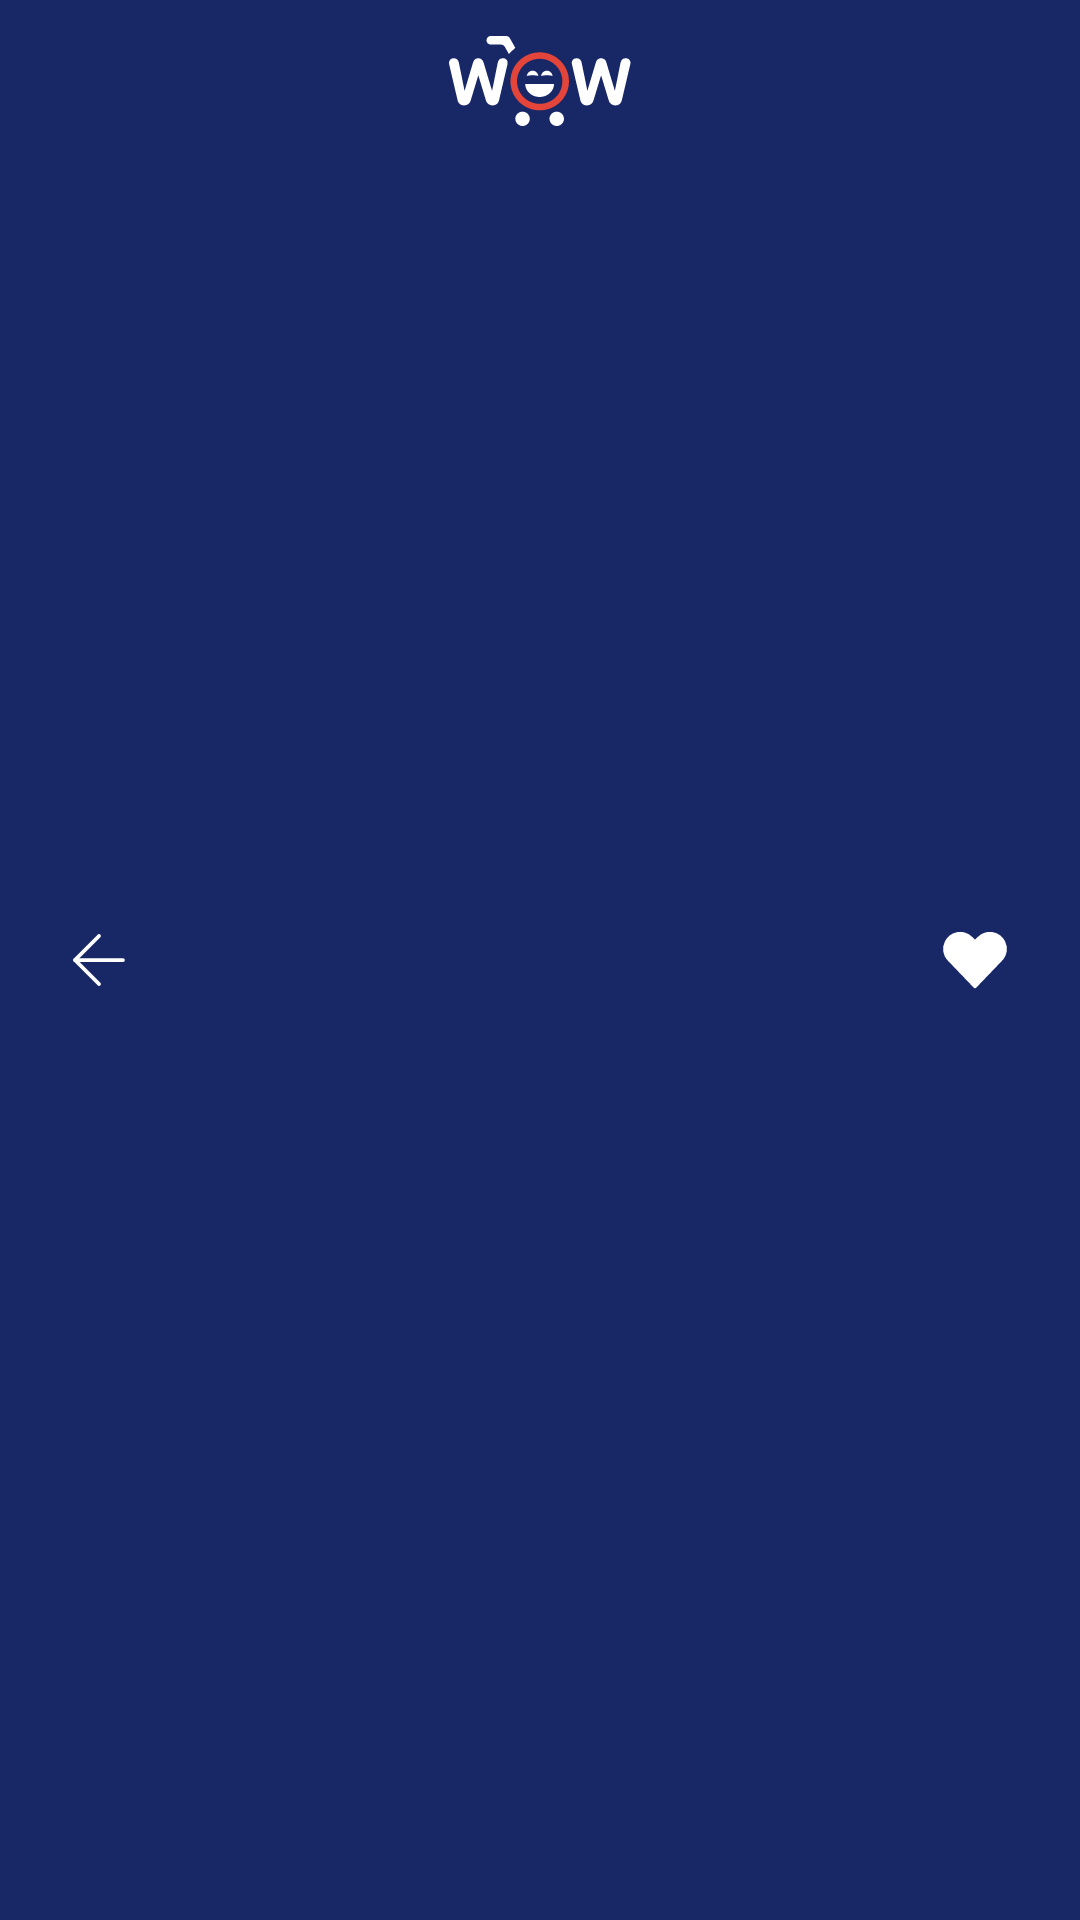

Write the Android layout XML for this screen, with the resource values it uses.
<!-- AndroidManifest.xml: application theme Theme.App.Starting -->
<!-- res/layout/toolbar_favorites.xml -->
<?xml version="1.0" encoding="utf-8"?>
<androidx.constraintlayout.widget.ConstraintLayout
    xmlns:android="http://schemas.android.com/apk/res/android"
    android:layout_width="match_parent"
    android:layout_height="45dp"
    xmlns:app="http://schemas.android.com/apk/res-auto"
    android:background="@color/base_182867"
    android:paddingVertical="12dp"
    android:paddingHorizontal="24dp">

    <ImageView
        android:id="@+id/logo"
        android:layout_width="wrap_content"
        android:layout_height="wrap_content"
        android:src="@drawable/ic_small_logo"
        app:layout_constraintTop_toTopOf="parent"
        app:layout_constraintStart_toStartOf="parent"
        app:layout_constraintEnd_toEndOf="parent"
        android:contentDescription="@string/logo" />

    <ImageView
        android:id="@+id/back_arrow"
        android:layout_width="wrap_content"
        android:layout_height="wrap_content"
        app:layout_constraintTop_toTopOf="parent"
        app:layout_constraintStart_toStartOf="parent"
        app:layout_constraintBottom_toBottomOf="parent"
        android:src="@drawable/ic_back_arrow"
        android:contentDescription="@string/user" />

    <ImageView
        android:id="@+id/favorites"
        android:layout_width="wrap_content"
        android:layout_height="wrap_content"
        app:layout_constraintTop_toTopOf="parent"
        app:layout_constraintEnd_toEndOf="parent"
        app:layout_constraintBottom_toBottomOf="parent"
        android:src="@drawable/ic_filled_heart"
        android:contentDescription="@string/favorites"/>

</androidx.constraintlayout.widget.ConstraintLayout>
<!-- resources referenced by this layout -->
<resources>
  <color name="base_182867">#182867</color>
  <!-- drawable ic_back_arrow (drawable) -->
  <vector xmlns:android="http://schemas.android.com/apk/res/android"
      android:width="18dp"
      android:height="18dp"
      android:viewportWidth="18"
      android:viewportHeight="18">
    <path
        android:pathData="M17,9H1"
        android:strokeLineJoin="round"
        android:strokeWidth="1.25"
        android:fillColor="#00000000"
        android:strokeColor="#ffffff"
        android:strokeLineCap="round"/>
    <path
        android:pathData="M9,1L1,9L9,17"
        android:strokeLineJoin="round"
        android:strokeWidth="1.25"
        android:fillColor="#00000000"
        android:strokeColor="#ffffff"
        android:strokeLineCap="round"/>
  </vector>
  <!-- drawable ic_filled_heart (drawable) -->
  <vector xmlns:android="http://schemas.android.com/apk/res/android"
      android:width="22dp"
      android:height="20dp"
      android:viewportWidth="22"
      android:viewportHeight="20">
    <path
        android:pathData="M11,18.748L2.478,9.86C1.729,9.111 1.235,8.146 1.065,7.101C0.896,6.056 1.059,4.984 1.533,4.037C1.891,3.322 2.413,2.703 3.056,2.23C3.7,1.757 4.447,1.443 5.236,1.315C6.024,1.187 6.832,1.248 7.592,1.494C8.352,1.739 9.043,2.162 9.608,2.727L11,4.118L12.392,2.727C12.957,2.162 13.648,1.739 14.409,1.494C15.169,1.248 15.977,1.187 16.765,1.315C17.554,1.443 18.301,1.757 18.944,2.23C19.588,2.703 20.11,3.322 20.468,4.037C20.941,4.983 21.104,6.055 20.935,7.099C20.765,8.144 20.272,9.109 19.524,9.857L11,18.748Z"
        android:strokeLineJoin="round"
        android:strokeWidth="1.25"
        android:fillColor="#ffffff"
        android:strokeColor="#ffffff"
        android:strokeLineCap="round"/>
  </vector>
  <!-- drawable ic_small_logo: vector/xml drawable (drawable, 6531 chars, omitted) -->
  <string name="favorites">Favorites</string>
  <string name="logo">Logo</string>
  <string name="user">User</string>
  <style name="Theme.App.Starting" parent="Theme.SplashScreen">
          <item name="windowSplashScreenBackground">@color/base_182867</item>
          <item name="windowSplashScreenAnimatedIcon">@drawable/ic_logo_240_240</item>
          <item name="postSplashScreenTheme">@style/Theme.MobileShop</item>
      </style>
  <!-- drawable ic_logo_240_240: vector/xml drawable (drawable, 5788 chars, omitted) -->
  <style name="Theme.MobileShop" parent="Theme.MaterialComponents.DayNight.DarkActionBar">
          
          <item name="colorPrimary">@color/purple_500</item>
          <item name="colorPrimaryVariant">@color/purple_700</item>
          <item name="colorOnPrimary">@color/white</item>
          
          <item name="colorSecondary">@color/teal_200</item>
          <item name="colorSecondaryVariant">@color/teal_700</item>
          <item name="colorOnSecondary">@color/black</item>
          
          <item name="android:statusBarColor">?attr/colorPrimaryVariant</item>
          
      </style>
  <color name="purple_500">#FF6200EE</color>
  <color name="purple_700">#FF3700B3</color>
  <color name="white">#FFFFFFFF</color>
  <color name="teal_200">#FF03DAC5</color>
  <color name="teal_700">#FF018786</color>
  <color name="black">#FF000000</color>
</resources>
